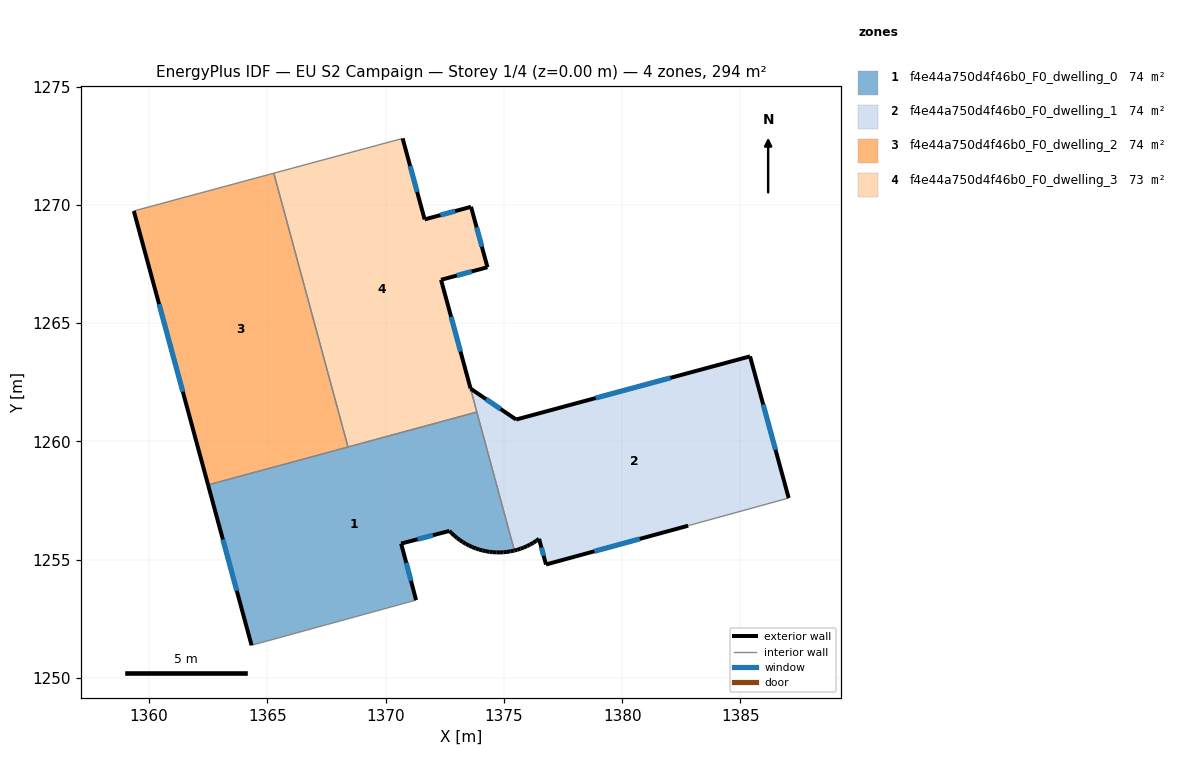
=== STOREY PLAN SPEC (per zone: floor XY polygon, exterior-wall plan segments, windows/doors) ===
zone 1: f4e44a750d4f46b0_F0_dwelling_0  (73.9 m²)
  floor: (1373.86, 1261.23) (1375.44, 1255.38) (1375.42, 1255.38) (1375.27, 1255.35) (1375.12, 1255.32) (1374.98, 1255.31) (1374.83, 1255.30) (1374.68, 1255.30) (1374.53, 1255.31) (1374.38, 1255.33) (1374.24, 1255.35) (1374.09, 1255.39) (1373.95, 1255.43) (1373.80, 1255.47) (1373.67, 1255.53) (1373.53, 1255.59) (1373.40, 1255.66) (1373.27, 1255.74) (1373.14, 1255.82) (1373.02, 1255.91) (1372.91, 1256.00) (1372.80, 1256.11) (1372.69, 1256.21) (1370.66, 1255.68) (1371.29, 1253.29) (1364.33, 1251.38) (1362.49, 1258.16)
  exterior wall: (1374.68, 1255.30) – (1374.83, 1255.30)  [0.1 m]
  exterior wall: (1374.53, 1255.31) – (1374.68, 1255.30)  [0.1 m]
  exterior wall: (1374.38, 1255.33) – (1374.53, 1255.31)  [0.1 m]
  exterior wall: (1374.24, 1255.35) – (1374.38, 1255.33)  [0.1 m]
  exterior wall: (1374.09, 1255.39) – (1374.24, 1255.35)  [0.1 m]
  exterior wall: (1373.95, 1255.43) – (1374.09, 1255.39)  [0.1 m]
  exterior wall: (1373.80, 1255.47) – (1373.95, 1255.43)  [0.1 m]
  exterior wall: (1373.67, 1255.53) – (1373.80, 1255.47)  [0.1 m]
  exterior wall: (1373.53, 1255.59) – (1373.67, 1255.53)  [0.1 m]
  exterior wall: (1373.40, 1255.66) – (1373.53, 1255.59)  [0.1 m]
  exterior wall: (1373.27, 1255.74) – (1373.40, 1255.66)  [0.1 m]
  exterior wall: (1373.14, 1255.82) – (1373.27, 1255.74)  [0.1 m]
  exterior wall: (1373.02, 1255.91) – (1373.14, 1255.82)  [0.1 m]
  exterior wall: (1372.91, 1256.00) – (1373.02, 1255.91)  [0.1 m]
  exterior wall: (1372.80, 1256.11) – (1372.91, 1256.00)  [0.1 m]
  exterior wall: (1372.69, 1256.21) – (1372.80, 1256.11)  [0.1 m]
  exterior wall: (1370.66, 1255.68) – (1372.69, 1256.21)  [2.1 m]
    window: (1371.35, 1255.86) – (1372.00, 1256.03)  [0.6 m²]
  exterior wall: (1371.29, 1253.29) – (1370.66, 1255.68)  [2.5 m]
    window: (1371.07, 1254.10) – (1370.87, 1254.86)  [0.8 m²]
  exterior wall: (1362.49, 1258.16) – (1364.33, 1251.38)  [7.0 m]
    window: (1363.12, 1255.85) – (1363.70, 1253.68)  [2.2 m²]
  exterior wall: (1375.42, 1255.38) – (1375.44, 1255.38)  [0.0 m]
  exterior wall: (1375.27, 1255.35) – (1375.42, 1255.38)  [0.1 m]
  exterior wall: (1375.12, 1255.32) – (1375.27, 1255.35)  [0.1 m]
  exterior wall: (1374.98, 1255.31) – (1375.12, 1255.32)  [0.1 m]
  exterior wall: (1374.83, 1255.30) – (1374.98, 1255.31)  [0.1 m]
  interior walls: 5
zone 2: f4e44a750d4f46b0_F0_dwelling_1  (73.6 m²)
  floor: (1385.41, 1263.59) (1387.04, 1257.60) (1382.88, 1256.46) (1382.79, 1256.43) (1376.78, 1254.79) (1376.48, 1255.88) (1376.36, 1255.79) (1376.24, 1255.71) (1376.11, 1255.64) (1375.98, 1255.57) (1375.84, 1255.51) (1375.70, 1255.46) (1375.56, 1255.41) (1375.44, 1255.38) (1373.59, 1262.23) (1375.51, 1260.92)
  exterior wall: (1376.36, 1255.79) – (1376.48, 1255.88)  [0.1 m]
  exterior wall: (1376.24, 1255.71) – (1376.36, 1255.79)  [0.1 m]
  exterior wall: (1376.11, 1255.64) – (1376.24, 1255.71)  [0.1 m]
  exterior wall: (1375.98, 1255.57) – (1376.11, 1255.64)  [0.1 m]
  exterior wall: (1375.84, 1255.51) – (1375.98, 1255.57)  [0.1 m]
  exterior wall: (1375.70, 1255.46) – (1375.84, 1255.51)  [0.1 m]
  exterior wall: (1375.56, 1255.41) – (1375.70, 1255.46)  [0.1 m]
  exterior wall: (1375.44, 1255.38) – (1375.56, 1255.41)  [0.1 m]
  exterior wall: (1375.51, 1260.92) – (1373.59, 1262.23)  [2.3 m]
    window: (1374.86, 1261.37) – (1374.24, 1261.78)  [0.7 m²]
  exterior wall: (1385.41, 1263.59) – (1375.51, 1260.92)  [10.2 m]
    window: (1382.04, 1262.68) – (1378.88, 1261.83)  [3.1 m²]
  exterior wall: (1387.04, 1257.60) – (1385.41, 1263.59)  [6.2 m]
    window: (1386.48, 1259.64) – (1385.96, 1261.55)  [1.9 m²]
  exterior wall: (1376.78, 1254.79) – (1382.79, 1256.43)  [6.2 m]
    window: (1378.82, 1255.35) – (1380.74, 1255.87)  [1.9 m²]
  exterior wall: (1376.48, 1255.88) – (1376.78, 1254.79)  [1.1 m]
    window: (1376.58, 1255.51) – (1376.68, 1255.16)  [0.3 m²]
  interior walls: 4
zone 3: f4e44a750d4f46b0_F0_dwelling_2  (73.5 m²)
  floor: (1365.27, 1271.33) (1368.41, 1259.76) (1362.49, 1258.16) (1359.35, 1269.74)
  exterior wall: (1359.35, 1269.74) – (1362.49, 1258.16)  [12.0 m]
    window: (1360.42, 1265.80) – (1361.42, 1262.10)  [3.7 m²]
  interior walls: 3
zone 4: f4e44a750d4f46b0_F0_dwelling_3  (73.1 m²)
  floor: (1373.61, 1269.92) (1374.30, 1267.36) (1372.34, 1266.83) (1373.59, 1262.23) (1373.85, 1261.24) (1368.41, 1259.76) (1365.27, 1271.33) (1370.72, 1272.81) (1371.65, 1269.38)
  exterior wall: (1371.65, 1269.38) – (1370.72, 1272.81)  [3.5 m]
    window: (1371.33, 1270.55) – (1371.03, 1271.64)  [1.1 m²]
  exterior wall: (1373.61, 1269.92) – (1371.65, 1269.38)  [2.0 m]
    window: (1372.94, 1269.73) – (1372.31, 1269.56)  [0.6 m²]
  exterior wall: (1374.30, 1267.36) – (1373.61, 1269.92)  [2.6 m]
    window: (1374.07, 1268.23) – (1373.85, 1269.05)  [0.8 m²]
  exterior wall: (1372.34, 1266.83) – (1374.30, 1267.36)  [2.0 m]
    window: (1373.01, 1267.01) – (1373.64, 1267.18)  [0.6 m²]
  exterior wall: (1373.59, 1262.23) – (1372.34, 1266.83)  [4.8 m]
    window: (1373.16, 1263.80) – (1372.77, 1265.26)  [1.5 m²]
  interior walls: 5

=== DERIVED (storey summary) ===
Building: EU S2 Campaign
Storey: 1 of 4  (floor level z = 0.00 m)
Storey gross floor area: 294.0 m²
Zones on this storey: 4
  - f4e44a750d4f46b0_F0_dwelling_0: floor 73.9 m²; exterior wall 14.6 m (43.8 m²); 3 window(s) 3.6 m²; WWR 8.1%
  - f4e44a750d4f46b0_F0_dwelling_1: floor 73.6 m²; exterior wall 27.3 m (81.9 m²); 5 window(s) 8.0 m²; WWR 9.8%
  - f4e44a750d4f46b0_F0_dwelling_2: floor 73.5 m²; exterior wall 12.0 m (36.0 m²); 1 window(s) 3.7 m²; WWR 10.2%
  - f4e44a750d4f46b0_F0_dwelling_3: floor 73.1 m²; exterior wall 15.0 m (45.1 m²); 5 window(s) 4.6 m²; WWR 10.2%
Zone adjacency (shared interzone walls):
  - f4e44a750d4f46b0_F0_dwelling_0 ↔ f4e44a750d4f46b0_F0_dwelling_1
  - f4e44a750d4f46b0_F0_dwelling_0 ↔ f4e44a750d4f46b0_F0_dwelling_2
  - f4e44a750d4f46b0_F0_dwelling_0 ↔ f4e44a750d4f46b0_F0_dwelling_3
  - f4e44a750d4f46b0_F0_dwelling_1 ↔ f4e44a750d4f46b0_F0_dwelling_3
  - f4e44a750d4f46b0_F0_dwelling_2 ↔ f4e44a750d4f46b0_F0_dwelling_3